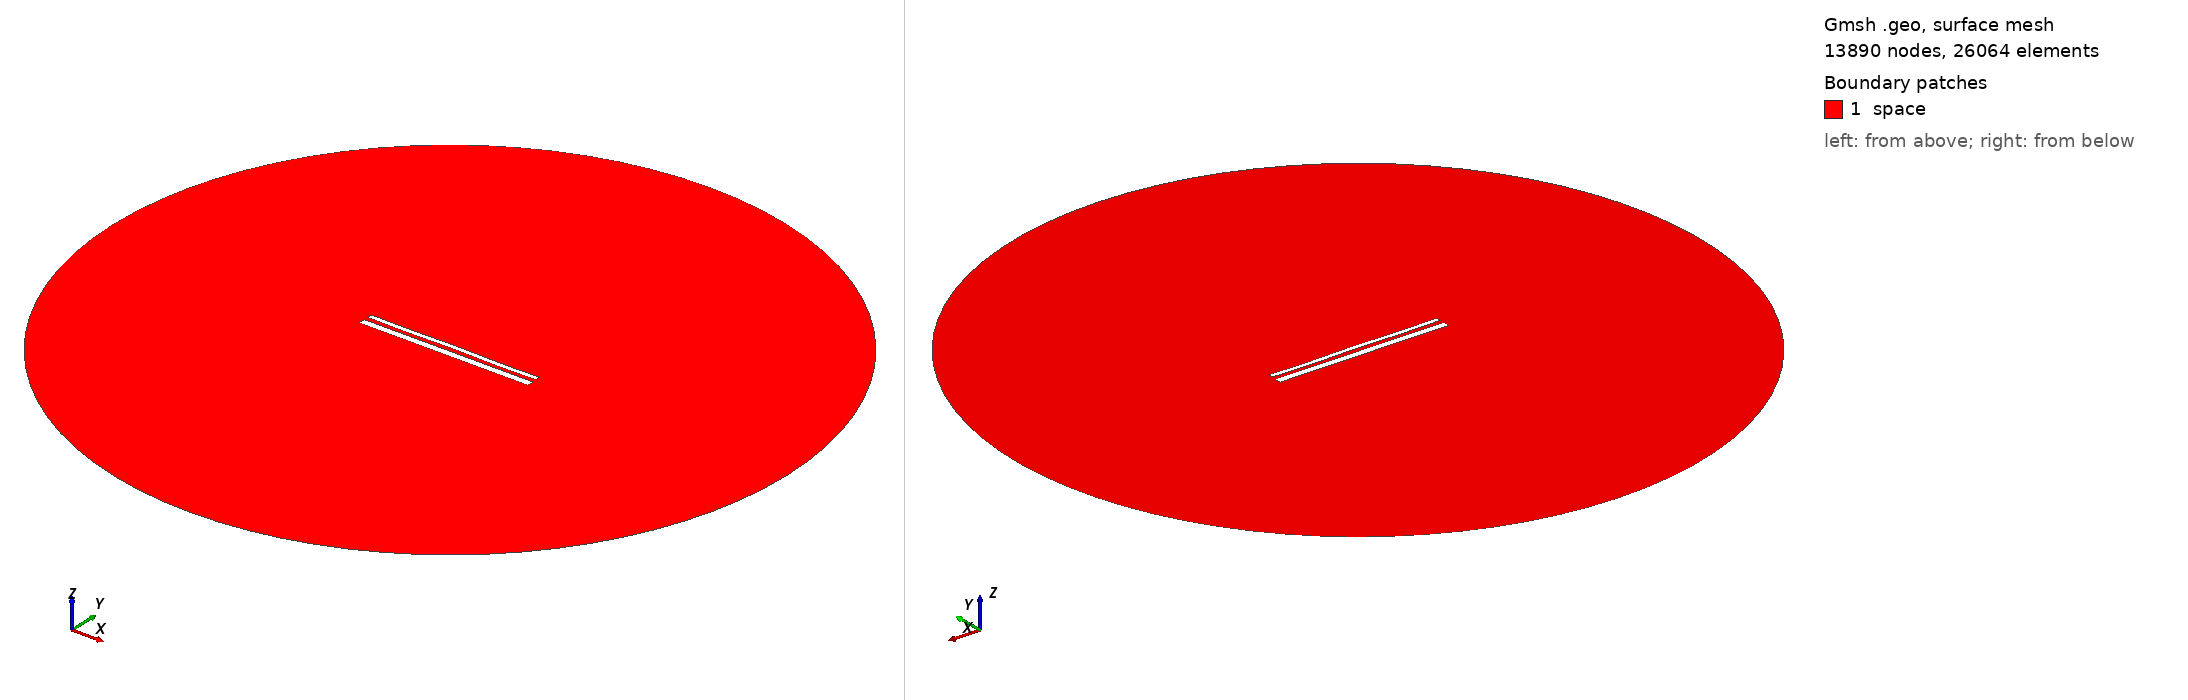

Gmsh geometry script, surface-meshed: 13890 nodes, 26064 surface elements. Boundary patches (legend numbers): 1 space. Left view from above one corner, right view from below the opposite corner. Legend entries are the model's physical surfaces. The drawing asked Gmsh for element sizes between 1% and 20% of the model's largest extent; the script's own settings can give other sizes.

=== 14436.geo (drawn) ===
//---------------------------------------
// Geometry kernel
//---------------------------------------

SetFactory("OpenCASCADE");



//---------------------------------------
// Parameters of the geometry
//---------------------------------------

// Overetch of the upper plate
overetch = 0.5;

// Distance between the plates
distance = 2.25;

// Discretization over the x axis (for the deformation)
nx = 50; 

// Length of the plate
L = 100 - overetch; 

// Number of modes
n = 4; 

// 1st mode coefficient
coeff(1) = -0.15;
beta(1) = 0.596864 * 3.1415926535 / L;

// 2nd mode coefficient
coeff(2) = 0.0;
beta(2) = 1.49418 * 3.1415926535 / L;

// 3rd mode coefficient
coeff(3) = 0.0;
beta(3) = 2.50025 * 3.1415926535 / L;

// 4th mode coefficient
coeff(4) = -0.15;
beta(4) = 3.49999 * 3.1415926535 / L;



//---------------------------------------
// Upper plate (deformed rectangle)
//---------------------------------------

// Coordiantes of the upper plate
xmin = -50;
xmax = 50 - overetch;

// Height of the upper plate
yheight = 4 - 2 * overetch;

// Indexes of the points
UpperID[] = {};
LowerID[] = {};
LeftID[] = {};
RightID[] = {};

// Point index
p = 1;

// Horizontal edges
For i In {1:nx}
    x = xmin + (i-1)*(xmax - xmin)/(nx-1);

    y_bottom = distance / 2 + overetch;
    For j In {1:n}
        C = (Cosh(beta(j)*L) + Cos(beta(j)*L)) / (Sinh(beta(j)*L) + Sin(beta(j)*L));
        y_bottom  = y_bottom + coeff(j) * (Cosh(beta(j)*(x+50)) - Cos(beta(j)*(x+50)) - C * (Sinh(beta(j)*(x+50)) - Sin(beta(j)*(x+50))));
    EndFor

    y_top = y_bottom + yheight;

    Point(p) = {x, y_top, 0, 1.0};
    UpperID[i] = p;
    p = p + 1;

    Point(p) = {x, y_bottom, 0, 1.0};
    LowerID[i] = p;
    p = p + 1;
EndFor

// Create point lists
UpperPts[] = {}; LowerPts[] = {};
For i In {1:nx}
  UpperPts[] += {UpperID[i]};
  LowerPts[] += {LowerID[i]};
EndFor

// Build splines
Spline(1) = {UpperPts[]};
Spline(2) = {LowerPts[]};
Line(3) = {LowerPts[nx-1], UpperPts[nx-1]};
Line(4) = {LowerPts[0], UpperPts[0]};

// Build the plane surface
Curve Loop(1) = {2, 3, -1, -4};
Plane Surface(1) = {1};



//---------------------------------------
// Lower plate (rectangle)
//---------------------------------------

// Vertices
Point(1001) = {-50, -1, 0, 1.0};
Point(1002) = { 50, -1, 0, 1.0};
Point(1003) = { 50,  -5, 0, 1.0};
Point(1004) = {-50,  -5, 0, 1.0};

// Edges
Line(5) = {1001, 1002};
Line(6) = {1002, 1003};
Line(7) = {1003, 1004};
Line(8) = {1004, 1001};

// Plane surface
Line Loop(2) = {5, 6, 7, 8};
Plane Surface(2) = {2}; 



//---------------------------------------
// Outer (fictious) boundary
//---------------------------------------

// Points
Point(1005) = {0, 0, 0};       // Center
Point(1006) = {200, 0, 0};     // Start point
Point(1007) = {0, 200, 0};     // 90 degrees
Point(1008) = {-200, 0, 0};    // 180 degrees
Point(1009) = {0, -200, 0};    // 270 degrees

// Circle arcs (each needs start, center, end)
Circle(9) = {1006, 1005, 1007};
Circle(10) = {1007, 1005, 1008};
Circle(11) = {1008, 1005, 1009};
Circle(12) = {1009, 1005, 1006};

// Plane surface for the entire domain
Curve Loop(3) = {9, 10, 11, 12};
Surface(3) = {3};

// Subtract the plates from the whole domain to obtain the actual domain where we want to solve the equations
BooleanDifference{ Surface{3}; Delete; }{ Surface{1}; Surface{2}; Delete; }




//---------------------------------------
// Transfinite Lines/Curves
//---------------------------------------

// Set the number of points on the boundaries
r = 7;

// Plates
Transfinite Curve {1, 2} = 50*r Using Progression 1;
Transfinite Curve {3, 4} = 2*r Using Progression 1;
Transfinite Line {5, 7} = 50*r Using Progression 1;
Transfinite Line {6, 8} = 2*r Using Progression 1;

// Outer boundary
Transfinite Line {9, 10, 11, 12} = 20 Using Progression 1;



//---------------------------------------
// Physical groups
//---------------------------------------                

// Physical curves (boundaries)
Physical Line("force_segment", 10) = {2};
Physical Line("upper_plate", 11) = {1, 3, 4};
Physical Line("lower_plate", 12) = {5, 6, 7, 8};
Physical Line("boundary", 20) = {9, 10, 11, 12};

// Physical Surfaces
Physical Surface("space", 30) = {3};



//---------------------------------------
// 6. Generate the Mesh
//---------------------------------------

// 2D mesh generation
Mesh 2;
